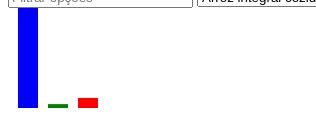
D3 v7 page, settled after 360 driven frames (6 s of simulated time); the page loaded 1 data file(s).


        d3.csv("archive/taco-db-nutrientes.csv").then(function (data) {
            var minValp = 0;
            var maxValp = 100;
            var filteredData;

            $(function () {
                var slider = $("#sliderp").slider({
                    range: true,
                    min: 0,
                    max: 100,
                    values: [0, 100],
                    slide: function (event, ui) {
                        minValp = ui.values[0];
                        maxValp = ui.values[1];
                        updateFilteredData();
                    }
                });

                $("#min-value").text(slider.slider("values", 0));
                $("#max-value").text(slider.slider("values", 1));
            });
            var minValc = 0;
            var maxValc = 100;
            var filteredData;

            $(function () {
                var slider = $("#sliderc").slider({
                    range: true,
                    min: 0,
                    max: 100,
                    values: [0, 100],
                    slide: function (event, ui) {
                        minValc = ui.values[0];
                        maxValc = ui.values[1];
                        updateFilteredData();
                    }
                });

                $("#min-value").text(slider.slider("values", 0));
                $("#max-value").text(slider.slider("values", 1));
            });
            var minVall = 0;
            var maxVall = 100;
            var filteredData;

            $(function () {
                var slider = $("#sliderl").slider({
                    range: true,
                    min: 0,
                    max: 100,
                    values: [0, 100],
                    slide: function (event, ui) {
                        minVall = ui.values[0];
                        maxVall = ui.values[1];
                        updateFilteredData();
                    }
                });

                $("#min-value").text(slider.slider("values", 0));
                $("#max-value").text(slider.slider("values", 1));
            });

            function updateFilteredData() {
                filteredData = data.filter(d => d[`Proteína (g)`] >= minValp && d[`Proteína (g)`] <= maxValp && d[`Carboidrato (g)`] >= minValc && d[`Carboidrato (g)`] <= maxValc && d[`Lipídeos (g)`] >= minVall && d[`Lipídeos (g)`] <= maxVall);
                console.log(filteredData);

                var dropdown = d3.select("#selFood");

                var nomes = filteredData.map(function (d, i) {
                    return d.Nome;
                });

                dropdown.selectAll("option")
                    .data(nomes)
                    .enter()
                    .append("option")
                    .text(function (d) { return d; });

                var nomeSelecionado = d3.select("#nome-selecionado");

                dropdown.selectAll(".opcao-dropdown")
                    .on("mousemove", function () {
                        var nomeSelecionadoValor = d3.select(this).property("value");
                        nomeSelecionado.text("Nome selecionado: " + nomeSelecionadoValor);
                    })
                    .on("mouseout", function () {
                        nomeSelecionado.text("");
                    });
                
                var textoFiltro = d3.select("#filtro").property("value");

                var opcoesFiltradas = nomes.filter(function (d) {
                    return d.toLowerCase().includes(textoFiltro.toLowerCase());
                });

                var opcoes = dropdown.selectAll("option")
                    .data(opcoesFiltradas, function (d) { return d; });

                opcoes.enter()
                    .append("option")
                    .text(function (d) { return d; })
                    .merge(opcoes)
                    .attr("value", function (d) { return d; });

                opcoes.exit().remove();

                var filtro = d3.select("#filtro");
                filtro.on("input", function () {
                    var textoFiltro = d3.select(this).property("value");

                    var opcoesFiltradas = nomes.filter(function (d) {
                        return d.toLowerCase().includes(textoFiltro.toLowerCase());
                    });

                    var opcoes = dropdown.selectAll("option")
                        .data(opcoesFiltradas, function (d) { return d; });

                    opcoes.enter()
                        .append("option")
                        .text(function (d) { return d; })
                        .merge(opcoes)
                        .attr("value", function (d) { return d; });

                    opcoes.exit().remove();
                });

                function obterDadosPorIndice(indice) {
                    return data.filter(function (d) {
                        return d.Nome === indice;
                    });
                }

                function grafico() {
                    var indice = d3.select("#selFood").property("value");
                    var dados = obterDadosPorIndice(indice);
                    function plotarGraficoBarras(row) {
                        // seleciona o elemento svg existente com o id #meuGrafico
                        var svg = d3.select("#meuGrafico");

                        // remove o gráfico anterior, se existir
                        if (svg.select("#grafico-barras").node()) {
                            svg.select("#grafico-barras").remove();
                        }

                        // cria um novo grupo para o gráfico de barras dentro do elemento svg
                        var g = svg.append("g")
                            .attr("id", "grafico-barras");

                        // obtém os valores dos dados que serão usados no gráfico
                        var carboidratos = +row["Carboidrato (g)"];
                        var lipidos = +row["Lipídeos (g)"];
                        var proteinas = +row["Proteína (g)"];

                        // define a escala para o eixo y
                        var yScale = d3.scaleLinear()
                            .domain([0, d3.max([carboidratos, lipidos, proteinas])])
                            .range([0, 100]);

                        // adiciona as barras do gráfico
                        g.append("rect")
                            .attr("x", 10)
                            .attr("y", 100 - yScale(carboidratos))
                            .attr("width", 20)
                            .attr("height", yScale(carboidratos))
                            .style("fill", "blue");

                        g.append("rect")
                            .attr("x", 40)
                            .attr("y", 100 - yScale(lipidos))
                            .attr("width", 20)
                            .attr("height", yScale(lipidos))
                            .style("fill", "green");

                        g.append("rect")
                            .attr("x", 70)
                            .attr("y", 100 - yScale(proteinas))
                            .attr("width", 20)
                            .attr("height", yScale(proteinas))
                            .style("fill", "red");
                    }
                    plotarGraficoBarras(dados[0]);
                };
                grafico();

                dropdown.on("change", function () {
                    var indice = d3.select(this).property("value");
                    var dados = obterDadosPorIndice(indice);
                    function plotarGraficoBarras(row) {
                        // seleciona o elemento svg existente com o id #meuGrafico
                        var svg = d3.select("#meuGrafico");

                        // remove o gráfico anterior, se existir
                        if (svg.select("#grafico-barras").node()) {
                            svg.select("#grafico-barras").remove();
                        }

                        // cria um novo grupo para o gráfico de barras dentro do elemento svg
                        var g = svg.append("g")
                            .attr("id", "grafico-barras");

                        // obtém os valores dos dados que serão usados no gráfico
                        var carboidratos = +row["Carboidrato (g)"];
                        var lipidos = +row["Lipídeos (g)"];
                        var proteinas = +row["Proteína (g)"];

                        // define a escala para o eixo y
                        var yScale = d3.scaleLinear()
                            .domain([0, d3.max([carboidratos, lipidos, proteinas])])
                            .range([0, 100]);

                        // adiciona as barras do gráfico
                        g.append("rect")
                            .attr("x", 10)
                            .attr("y", 100 - yScale(carboidratos))
                            .attr("width", 20)
                            .attr("height", yScale(carboidratos))
                            .style("fill", "blue");

                        g.append("rect")
                            .attr("x", 40)
                            .attr("y", 100 - yScale(lipidos))
                            .attr("width", 20)
                            .attr("height", yScale(lipidos))
                            .style("fill", "green");

                        g.append("rect")
                            .attr("x", 70)
                            .attr("y", 100 - yScale(proteinas))
                            .attr("width", 20)
                            .attr("height", yScale(proteinas))
                            .style("fill", "red");
                    }
                    plotarGraficoBarras(dados[0]);
                });

            }
            updateFilteredData();


        });



    

### data: archive/taco-db-nutrientes.csv
id, Nome, Umidade (%), Energia (kcal), Energia (kJ), Proteína (g), Lipídeos (g), Colesterol (mg), Carboidrato (g), Fibra Alimentar (g), Cinzas (g), Cálcio (mg), Magnésio (mg), 
1, Arroz integral cozido, 70.1, 124, 517, 2.6, 1.0, NA, 25.8, 2.7, 0.5, 5, 59
2, Arroz integral cru, 12.2, 360, 1505, 7.3, 1.9, NA, 77.5, 4.8, 1.2, 8, 110
3, Arroz tipo 1 cozido, 69.1, 128, 537, 2.5, 0.2, NA, 28.1, 1.6, 0.1, 4, 2
4, Arroz tipo 1 cru, 13.2, 358, 1497, 7.2, 0.3, NA, 78.8, 1.6, 0.5, 4, 30
5, Arroz tipo 2 cozido, 68.7, 130, 544, 2.6, 0.4, NA, 28.2, 1.1, 0.1, 3, 6
6, Arroz tipo 2 cru, 13.2, 358, 1498, 7.2, 0.3, NA, 78.9, 1.7, 0.4, 5, 29
7, Aveia flocos crua, 9.1, 394, 1648, 13.9, 8.5, NA, 66.6, 9.1, 1.8, 48, 119
8, Biscoito doce maisena, 3.2, 443, 1853, 8.1, 12.0, NA, 75.2, 2.1, 1.5, 54, 37
9, Biscoito doce recheado com chocolate, 2.2, 472, 1974, 6.4, 19.6, Tr, 70.5, 3.0, 1.3, 27, 48
10, Biscoito doce recheado com morango, 2.7, 471, 1971, 5.7, 19.6, Tr, 71.0, 1.5, 1.0, 36, 27
11, Biscoito doce wafer recheado de chocolat…, 1.2, 502, 2102, 5.6, 24.7, Tr, 67.5, 1.8, 1.1, 23, 48
12, Biscoito doce wafer recheado de morango, 1.2, 513, 2148, 4.5, 26.4, 1, 67.4, 0.8, 0.6, 14, 19
13, Biscoito salgado cream cracker, 4.1, 432, 1806, 10.1, 14.4, NA, 68.7, 2.5, 2.7, 20, 40
14, Bolo mistura para, 1.0, 419, 1752, 6.2, 6.1, Tr, 84.7, 1.7, 2.0, 59, 28
15, Bolo pronto aipim, 34.1, 324, 1355, 4.4, 12.7, 73, 47.9, 0.7, 0.8, 85, 10
16, Bolo pronto chocolate, 19.3, 410, 1715, 6.2, 18.5, 77, 54.7, 1.4, 1.3, 75, 28
17, Bolo pronto coco, 29.3, 333, 1395, 5.7, 11.3, 63, 52.3, 1.1, 1.4, 57, 16
18, Bolo pronto milho, 36.7, 311, 1303, 4.8, 12.4, 82, 45.1, 0.7, 1.0, 83, 10
19, Canjica branca crua, 13.6, 358, 1496, 7.2, 1.0, NA, 78.1, 5.5, 0.2, 2, 12
20, Canjica com leite integral, 72.5, 112, 471, 2.4, 1.2, 1, 23.6, 1.2, 0.3, 43, 6
21, Cereais milho flocos com sal, 9.3, 370, 1546, 7.3, 1.6, NA, 80.8, 5.3, 1.0, 2, 20
22, Cereais milho flocos sem sal, 11.2, 363, 1520, 6.9, 1.2, NA, 80.4, 1.8, 0.3, 2, 17
23, Cereais mingau milho infantil, 4.7, 394, 1650, 6.4, 1.1, NA, 87.3, 3.2, 0.5, 219, 16
24, Cereais mistura para vitamina trigo ceva…, 4.4, 381, 1595, 8.9, 2.1, NA, 81.6, 5.0, 3.0, 584, 72
25, Cereal matinal milho, 5.5, 365, 1529, 7.2, 1.0, NA, 83.8, 4.1, 2.5, 143, 11
26, Cereal matinal milho açúcar, 4.3, 377, 1576, 4.7, 0.7, NA, 88.8, 2.1, 1.5, 56, 8
27, Creme de arroz pó, 7.3, 386, 1615, 7.0, 1.2, NA, 83.9, 1.1, 0.5, 7, 51
28, Creme de milho pó, 5.7, 333, 1393, 4.8, 1.6, NA, 86.1, 3.7, 1.7, 323, 30
29, Curau milho verde, 81.6, 78, 328, 2.4, 1.6, 5, 13.9, 0.5, 0.5, 53, 16
30, Curau milho verde mistura para, 3.9, 402, 1683, 2.2, 13.4, NA, 79.8, 2.5, 0.7, 31, 9
31, Farinha de arroz enriquecida, 12.7, 363, 1519, 1.3, 0.3, NA, 85.5, 0.6, 0.2, 1, 4
32, Farinha de centeio integral, 10.8, 336, 1405, 12.5, 1.8, NA, 73.3, 15.5, 1.7, 34, 120, 
33, Farinha de milho amarela, 11.8, 351, 1467, 7.2, 1.5, NA, 79.1, 5.5, 0.5, 1, 31, 
34, Farinha de rosca, 9.8, 371, 1550, 11.4, 1.5, NA, 75.8, 4.8, 1.6, 35, 57, 
35, Farinha de trigo, 13.0, 360, 1508, 9.8, 1.4, NA, 75.1, 2.3, 0.8, 18, 31, 
36, Farinha láctea de cereais, 2.7, 415, 1736, 11.9, 5.8, 11, 77.8, 1.9, 1.9, 196, 58, 
37, Lasanha massa fresca cozida, 59.6, 164, 685, 5.8, 1.2, NA, 32.5, 1.6, 0.9, 10, 4, 
38, Lasanha massa fresca crua, 45.0, 220, 922, 7.0, 1.3, NA, 45.1, 1.6, 1.6, 17, 13, 
39, Macarrão instantâneo, 6.0, 436, 1824, 8.8, 17.2, NA, 62.4, 5.6, 5.6, 18, 19, 
40, Macarrão trigo cru, 10.2, 371, 1553, 10.0, 1.3, NA, 77.9, 2.9, 0.5, 17, 28, 
41, Macarrão trigo cru com ovos, 10.6, 371, 1550, 10.3, 2.0, 18, 76.6, 2.3, 0.5, 19, Tr, 
43, Milho fubá cru, 11.5, 353, 1479, 7.2, 1.9, NA, 78.9, 4.7, 0.6, 3, 41, 
44, Milho verde cru, 63.5, 138, 578, 6.6, 0.6, NA, 28.6, 3.9, 0.7, 2, 33, 
45, Milho verde enlatado drenado, 76.2, 98, 408, 3.2, 2.4, NA, 17.1, 4.6, 1.1, 2, 20, 
46, Mingau tradicional pó, 8.1, 373, 1562, 0.6, 0.4, NA, 89.3, 0.9, 1.6, 522, 4, 
47, Pamonha barra para cozimento pré-cozida, 61.3, 171, 716, 2.6, 4.8, NA, 30.7, 2.4, 0.6, 4, 15, 
48, Pão aveia forma, 19.9, 343, 1435, 12.4, 5.7, Tr, 59.6, 6.0, 2.5, 109, 57, 
49, Pão de soja, 26.0, 309, 1292, 11.3, 3.6, NA, 56.5, 5.7, 2.5, 90, 48, 
50, Pão glúten forma, 40.7, 253, 1059, 12.0, 2.7, NA, 44.1, 2.5, 0.5, 156, 24, 
51, Pão milho forma, 30.4, 292, 1222, 8.3, 3.1, 6, 56.4, 4.3, 1.8, 78, 29, 
52, Pão trigo forma integral, 34.7, 253, 1059, 9.4, 3.7, NA, 49.9, 6.9, 2.3, 132, 60, 
53, Pão trigo francês, 28.5, 300, 1254, 8.0, 3.1, NA, 58.6, 2.3, 1.8, 16, 25, 
54, Pão trigo sovado, 25.8, 311, 1301, 8.4, 2.8, 17, 61.5, 2.4, 1.5, 52, 22, 
55, Pastel de carne cru, 34.4, 289, 1208, 10.7, 8.8, 18, 42.0, 1.0, 4.1, 17, 18, 
56, Pastel de carne frito, 22.9, 388, 1625, 10.1, 20.1, 25, 43.8, 1.0, 3.1, 13, 14, 
57, Pastel de queijo cru, 31.3, 308, 1291, 9.9, 9.6, 14, 45.9, 1.1, 3.3, 155, 16, 
58, Pastel de queijo frito, 17.5, 422, 1766, 8.7, 22.7, 15, 48.1, 0.9, 2.9, 126, 15, 
59, Pastel massa crua, 27.1, 310, 1298, 6.9, 5.5, NA, 57.4, 1.4, 3.2, 13, 14, 
60, Pastel massa frita, 1.0, 570, 2384, 6.0, 40.9, NA, 49.3, 1.3, 2.8, 11, 13, 
61, Pipoca com óleo de soja sem sal, 2.8, 448, 1876, 9.9, 15.9, NA, 70.3, 14.3, 1.0, 3, 91, 
... 512 more rows